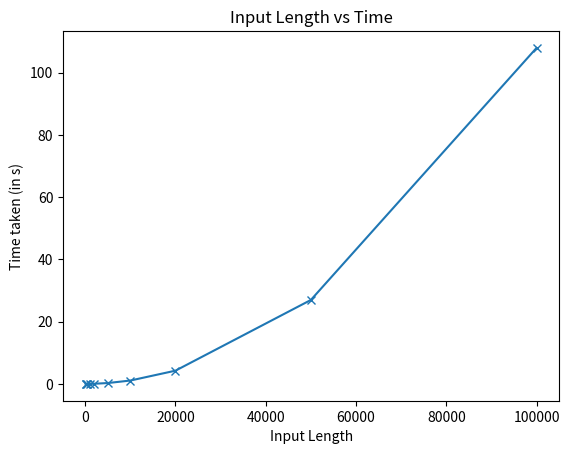

Source code (Python):
import matplotlib.pyplot as plt

input = [100, 200, 500, 1000, 2000, 5000, 10000, 20000, 50000, 100000]
time = [0.000, 0.001, 0.006, 0.018, 0.056, 0.284, 1.086, 4.257, 26.976, 107.953]
plt.plot(input, time, marker='x')
plt.xlabel('Input Length')
plt.ylabel('Time taken (in s)')
plt.title('Input Length vs Time')
plt.show()
